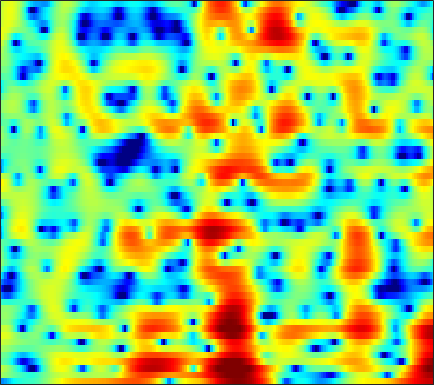

The file beside this chart, header and first rows:
-8.4749, -8.3805, -7.6353, -6.6278, -5.8928, -5.0411, -4.3472, -3.9222, -3.4764, -3.1509, -2.9136, -2.794, -2.6682, -2.5461, -2.4351, -2.2397, -1.9679, -1.6993, -1.2519, -0.70554, -0.09418, 0.40866, 1.0888, 1.7463
1.246, 0.9113, 0.4874, 0.08087, -0.2181, -0.6188, -1.023, -1.329, -1.738, -2.136, -2.501, -2.734, -2.967, -3.077, -3.064, -2.906, -2.594, -2.27, -1.748, -1.158, -0.5362, -0.07209, 0.52, 1.066
2.277, 1.875, 1.296, 0.6393, 0.0882, -0.7295, -1.659, -2.443, -3.633, -5.033, -6.742, -8.339, -11.18, -15.72, -22.62, -24.47, -14, -10.12, -6.568, -3.959, -1.933, -0.6817, 0.7104, 1.827
-1.109, -1.171, -1.556, -2.276, -3.044, -4.385, -6.127, -7.724, -10.22, -12.81, -14.39, -14.22, -12.78, -11.05, -9.816, -8.248, -6.68, -5.466, -3.823, -2.228, -0.7572, 0.249, 1.443, 2.46
-0.5624, -0.63, -0.935, -1.48, -2.02, -2.91, -3.961, -4.795, -5.878, -6.676, -6.965, -6.814, -6.228, -5.386, -4.659, -3.674, -2.709, -2.007, -1.107, -0.2576, 0.5176, 1.05, 1.689, 2.247
1.254, 1.109, 0.8626, 0.5678, 0.3316, -0.01074, -0.3613, -0.6144, -0.9305, -1.17, -1.312, -1.354, -1.34, -1.261, -1.166, -0.9994, -0.7985, -0.6338, -0.4055, -0.1786, 0.03751, 0.1865, 0.3782, 0.5515
2.462, 2.351, 2.158, 1.925, 1.725, 1.425, 1.115, 0.8921, 0.6062, 0.3483, 0.1384, 0.01118, -0.1094, -0.2051, -0.2746, -0.3766, -0.526, -0.6783, -0.9285, -1.248, -1.6, -1.848, -2.101, -2.198
3.378, 3.393, 3.266, 2.959, 2.607, 2.003, 1.292, 0.7379, 0.05259, -0.483, -0.7574, -0.7705, -0.5823, -0.2882, -0.07467, 0.09993, 0.07116, -0.1273, -0.7029, -1.698, -3.266, -4.972, -8.36, -13.06
2.156, 2.396, 2.342, 1.893, 1.268, 0.02285, -1.854, -3.809, -7.594, -13.97, -16.73, -11.17, -6.52, -3.753, -2.352, -1.046, -0.2351, 0.1239, 0.3038, 0.1608, -0.283, -0.7661, -1.422, -1.717
0.1029, 0.3344, 0.3555, 0.04444, -0.3969, -1.278, -2.499, -3.546, -4.909, -5.981, -6.492, -6.394, -5.814, -4.949, -4.256, -3.32, -2.412, -1.754, -0.9655, -0.28, 0.2851, 0.6594, 1.116, 1.539
0.5062, 0.6601, 0.6876, 0.5145, 0.2527, -0.2451, -0.9358, -1.539, -2.471, -3.516, -4.706, -5.704, -7.159, -8.502, -8.999, -8.29, -6.409, -4.77, -2.761, -1.088, 0.2631, 1.085, 1.948, 2.542
0.4514, 0.5035, 0.4929, 0.3671, 0.214, -0.0716, -0.4477, -0.8565, -1.575, -2.499, -3.691, -4.848, -6.869, -9.385, -10.87, -10.09, -7.009, -4.731, -2.247, -0.3236, 1.132, 1.967, 2.767, 3.25
-2.642, -2.815, -3.008, -3.083, -3.067, -2.975, -2.81, -2.679, -2.542, -2.467, -2.457, -2.467, -2.459, -2.354, -2.164, -1.675, -0.9573, -0.3287, 0.5459, 1.388, 2.121, 2.556, 2.962, 3.176
-8.325, -9.472, -10.71, -11.02, -10.43, -9.048, -7.526, -6.43, -5.08, -3.963, -3.032, -2.411, -1.656, -0.9685, -0.4787, 0.1468, 0.7477, 1.181, 1.728, 2.211, 2.606, 2.839, 3.05, 3.132
-12.11, -14.89, -20.03, -22.68, -18.79, -14.12, -10.87, -9.005, -6.967, -5.272, -3.832, -2.891, -1.8, -0.8549, -0.2301, 0.4901, 1.103, 1.503, 1.968, 2.345, 2.639, 2.811, 2.98, 3.048
-8.533, -9.703, -11.03, -11.79, -11.87, -11.33, -10.1, -8.858, -7.119, -5.428, -3.866, -2.819, -1.612, -0.6212, -0.01067, 0.6617, 1.179, 1.478, 1.78, 2.013, 2.212, 2.345, 2.506, 2.656
-5.045, -6.676, -9.402, -13.12, -16.76, -18.82, -13.83, -10.5, -7.199, -4.688, -2.749, -1.603, -0.3932, 0.4965, 0.9585, 1.327, 1.444, 1.383, 1.145, 0.8341, 0.597, 0.5663, 0.7941, 1.329
-0.7505, -2.082, -4.014, -5.963, -7.077, -7.63, -6.68, -5.392, -3.651, -2.026, -0.6347, 0.2013, 1.065, 1.627, 1.825, 1.772, 1.293, 0.6072, -0.873, -3.233, -6.798, -9.637, -8.146, -3.781
0.7596, -0.151, -1.321, -2.38, -2.983, -3.425, -3.521, -3.325, -2.729, -1.921, -1.099, -0.4988, 0.1789, 0.626, 0.8055, 0.7816, 0.4147, -0.105, -1.148, -2.575, -4.083, -4.745, -4.272, -2.502
0.2355, -0.7817, -2.278, -3.897, -5.171, -6.625, -7.441, -7.372, -6.278, -4.717, -3.219, -2.228, -1.138, -0.3441, 0.06449, 0.3791, 0.4777, 0.4268, 0.2665, 0.09252, -0.03343, -0.01675, 0.2233, 0.6585
-0.1953, -1.239, -2.911, -5.042, -7.302, -11.81, -20.24, -18.44, -10.44, -6.313, -3.643, -2.206, -0.8569, 0.05578, 0.5029, 0.8706, 1.027, 1.051, 1.005, 0.9253, 0.8716, 0.8603, 0.9476, 1.118
-0.9832, -1.336, -1.704, -2.068, -2.435, -2.818, -2.822, -2.558, -1.7, -0.7016, 0.2833, 0.8873, 1.42, 1.667, 1.684, 1.504, 1.15, 0.8165, 0.3366, -0.144, -0.5412, -0.783, -1.039, -1.102
-7.194, -4.823, -2.321, -0.5507, 0.5041, 1.512, 2.309, 2.826, 3.339, 3.718, 3.893, 3.84, 3.549, 2.901, 2.182, 0.88, -0.7601, -2.09, -3.729, -4.868, -5.5, -5.913, -6.86, -8.164
-6.292, -4.454, -2.015, 0.03217, 1.269, 2.642, 3.645, 4.215, 4.715, 4.945, 4.849, 4.556, 3.819, 2.621, 1.327, -1.055, -4.567, -8.537, -18.71, -20.59, -12.62, -10.83, -10.41, -12.04
-4.727, -3.638, -2.041, -0.4042, 0.6904, 1.95, 2.976, 3.539, 4.069, 4.301, 4.231, 3.99, 3.358, 2.416, 1.474, -0.06307, -1.873, -3.27, -4.875, -5.809, -6.004, -5.979, -5.862, -5.796
-9.527, -6.719, -3.926, -1.83, -0.5361, 0.8259, 1.882, 2.48, 3.036, 3.329, 3.387, 3.28, 2.945, 2.42, 1.926, 1.153, 0.3195, -0.3112, -1.087, -1.739, -2.259, -2.529, -2.821, -2.949
-6.398, -4.856, -2.98, -1.4, -0.4382, 0.6561, 1.475, 1.957, 2.413, 2.683, 2.781, 2.739, 2.569, 2.246, 1.926, 1.411, 0.831, 0.3624, -0.2751, -0.8992, -1.481, -1.868, -2.299, -2.627
-1.427, -0.9459, -0.2714, 0.4015, 0.8636, 1.383, 1.813, 2.06, 2.305, 2.452, 2.488, 2.448, 2.293, 2.029, 1.751, 1.284, 0.6954, 0.1912, -0.5726, -1.413, -2.304, -2.985, -3.796, -4.457
1.706, 1.79, 1.897, 1.959, 2.01, 2.026, 2.059, 2.072, 2.101, 2.134, 2.135, 2.121, 2.012, 1.821, 1.593, 1.16, 0.5485, -0.0377, -1.012, -2.252, -3.814, -5.256, -7.537, -9.953
3.798, 3.564, 3.167, 2.654, 2.224, 1.635, 1.087, 0.7947, 0.6234, 0.7148, 0.9979, 1.23, 1.476, 1.567, 1.51, 1.238, 0.7661, 0.2585, -0.6274, -1.83, -3.382, -4.929, -7.682, -11.46
4.723, 4.209, 3.363, 2.286, 1.198, -0.6436, -3.089, -4.942, -5.844, -4.138, -1.895, -0.6132, 0.5757, 1.16, 1.288, 1.145, 0.7551, 0.3841, -0.1316, -0.5907, -1.04, -1.348, -1.778, -2.104
2.455, 2.091, 1.638, 0.9813, 0.1532, -1.592, -4.268, -6.739, -8.033, -5.222, -2.385, -0.9367, 0.1419, 0.4352, 0.1787, -0.7292, -2.221, -3.455, -4.426, -3.748, -2.191, -0.9887, 0.3286, 1.307
-8.242, -5.786, -3.183, -1.708, -1.099, -0.7962, -0.7581, -0.7793, -0.6873, -0.3925, -0.0511, 0.1421, 0.09827, -0.3757, -1.124, -2.821, -5.679, -8.998, -13.89, -9.595, -4.793, -2.386, -0.09975, 1.48
-7.416, -6.181, -4.31, -2.834, -2.01, -1.236, -0.7262, -0.474, -0.2298, -0.07888, -0.04486, -0.09614, -0.2881, -0.6652, -1.07, -1.737, -2.433, -2.845, -3.013, -2.585, -1.718, -0.9009, 0.1697, 1.125
-2.43, -2.39, -2.16, -1.79, -1.522, -1.169, -0.8977, -0.7277, -0.5682, -0.4826, -0.4542, -0.4911, -0.585, -0.7459, -0.8853, -1.069, -1.198, -1.234, -1.155, -0.9249, -0.529, -0.1656, 0.3696, 0.8997
-0.6683, -0.7983, -0.9006, -0.9582, -0.9576, -0.9352, -0.871, -0.8101, -0.7375, -0.6837, -0.6574, -0.6663, -0.738, -0.8428, -0.9396, -1.064, -1.151, -1.159, -1.07, -0.853, -0.5053, -0.1973, 0.274, 0.7553
0.3093, 0.03476, -0.3253, -0.6793, -0.8863, -1.091, -1.141, -1.104, -0.954, -0.765, -0.6344, -0.5874, -0.6476, -0.8479, -1.092, -1.502, -1.929, -2.171, -2.267, -1.996, -1.426, -0.8428, -0.0249, 0.7544
0.9065, 0.4394, -0.3856, -1.363, -2.161, -2.987, -3.222, -2.878, -1.988, -1.029, -0.3035, 0.007114, 0.1032, -0.2556, -0.8311, -2.072, -3.899, -5.616, -7.501, -6.834, -4.227, -2.289, -0.2213, 1.276
0.296, -0.03575, -1.083, -3.067, -5.681, -12.22, -19.9, -10.09, -4.497, -1.541, 0.1848, 0.902, 1.273, 1.053, 0.4988, -0.8279, -2.966, -5.221, -8.347, -7.271, -3.537, -1.216, 1.04, 2.498
-1.832, -1.224, -1.109, -1.64, -2.37, -3.248, -3.444, -2.873, -1.596, -0.4098, 0.4905, 0.905, 1.106, 1.027, 0.8246, 0.4198, -0.0129, -0.2528, -0.3075, 0.05864, 0.7554, 1.395, 2.131, 2.582
-1.25, -0.5969, 0.02234, 0.2835, 0.3887, 0.4323, 0.4436, 0.4874, 0.5328, 0.4835, 0.2837, 0.03862, -0.4196, -0.9199, -1.231, -1.405, -1.23, -0.8892, -0.2428, 0.4712, 1.178, 1.596, 1.981, 2.103
0.3557, 0.7566, 1.175, 1.493, 1.65, 1.702, 1.631, 1.455, 1.033, 0.3953, -0.5959, -1.623, -3.392, -5.766, -7.737, -8.995, -7.189, -5.136, -2.75, -0.9279, 0.3804, 1.06, 1.656, 1.909
0.3644, 0.7679, 1.225, 1.61, 1.777, 1.879, 1.796, 1.587, 1.105, 0.3417, -0.746, -1.873, -3.906, -6.704, -9.329, -11.35, -8.567, -5.871, -3.047, -1.053, 0.3036, 1.034, 1.621, 1.835
-1.65, -0.9066, 0.006652, 0.674, 1.032, 1.32, 1.366, 1.282, 1.019, 0.568, -0.02063, -0.5097, -1.234, -1.869, -2.164, -2.177, -1.703, -1.108, -0.1785, 0.7034, 1.423, 1.8, 2.038, 1.95
-4.992, -3.259, -1.642, -0.6109, -0.1059, 0.2215, 0.2771, 0.1888, -0.04772, -0.3194, -0.5777, -0.7031, -0.7488, -0.6719, -0.5063, -0.1583, 0.317, 0.7319, 1.306, 1.86, 2.32, 2.535, 2.644, 2.475
-4.349, -3.152, -2.029, -1.392, -1.24, -1.386, -1.864, -2.418, -3.281, -4.02, -4.357, -4.298, -3.784, -3.018, -2.405, -1.581, -0.7803, -0.1949, 0.5641, 1.281, 1.912, 2.319, 2.723, 2.928
-1.789, -1.529, -1.363, -1.527, -1.924, -2.839, -4.337, -5.937, -8.913, -13.15, -16.2, -14.02, -10.35, -7.781, -6.434, -5.12, -4.079, -3.354, -2.33, -1.223, -0.0726, 0.7766, 1.788, 2.625
-0.2827, -0.2804, -0.5072, -1.025, -1.606, -2.72, -4.299, -5.819, -8.348, -11.17, -12.77, -12.31, -10.69, -9.461, -8.99, -8.961, -9.345, -9.458, -8.505, -6.229, -3.634, -1.866, 0.1385, 1.734
0.5396, 0.4691, 0.1507, -0.396, -0.9167, -1.782, -2.789, -3.607, -4.668, -5.637, -6.366, -6.804, -7.237, -7.815, -8.564, -10.34, -13.74, -18.54, -18.72, -10.71, -5.92, -3.353, -0.7822, 1.136
0.9868, 0.7289, 0.2031, -0.4818, -1.078, -1.931, -2.746, -3.266, -3.829, -4.237, -4.559, -4.724, -4.994, -5.323, -5.646, -6.136, -6.526, -6.531, -5.927, -4.619, -2.926, -1.639, -0.0466, 1.335
1.546, 0.993, 0.01006, -1.253, -2.365, -3.904, -5.19, -5.746, -5.812, -5.289, -4.615, -4.143, -3.679, -3.371, -3.202, -3.011, -2.81, -2.588, -2.145, -1.496, -0.6883, -0.04143, 0.8685, 1.747
2.673, 1.938, 0.574, -1.406, -3.465, -7.442, -14.41, -20.57, -12.12, -7.415, -4.804, -3.606, -2.513, -1.876, -1.599, -1.411, -1.333, -1.302, -1.194, -0.9379, -0.4829, 0.007875, 0.7848, 1.605
3.761, 3.292, 2.336, 0.9742, -0.3267, -2.312, -4.144, -4.818, -4.422, -3.257, -2.141, -1.536, -1.058, -0.9107, -1.022, -1.436, -2.1, -2.737, -3.672, -4.401, -4.337, -3.578, -2.034, -0.3887
3.441, 3.503, 3.323, 2.902, 2.481, 1.832, 1.199, 0.7879, 0.3961, 0.1036, -0.1721, -0.3861, -0.8343, -1.456, -2.062, -3.117, -4.607, -6.155, -9.357, -15.7, -27.2, -13.77, -7.264, -3.612
2.46, 2.959, 3.343, 3.439, 3.355, 3.058, 2.593, 2.164, 1.478, 0.6651, -0.2804, -1.073, -2.188, -3.347, -4.175, -5.192, -6.165, -6.91, -7.875, -8.522, -8.274, -7.257, -5.323, -3.326
2.138, 2.8, 3.39, 3.672, 3.686, 3.481, 3.015, 2.493, 1.536, 0.2723, -1.332, -2.824, -5.087, -7.54, -9.104, -10, -9.45, -8.655, -7.534, -6.501, -5.443, -4.615, -3.426, -2.2
2.172, 2.807, 3.409, 3.733, 3.793, 3.631, 3.18, 2.627, 1.6, 0.1731, -1.767, -3.646, -7.013, -12.14, -18.52, -20.58, -13.49, -10.67, -8.373, -6.875, -5.663, -4.818, -3.646, -2.436
1.813, 2.446, 3.06, 3.411, 3.516, 3.425, 3.081, 2.666, 1.888, 0.8459, -0.4728, -1.642, -3.4, -5.158, -6.29, -7.231, -7.537, -7.589, -7.761, -8.076, -8.308, -8.04, -6.754, -4.787
